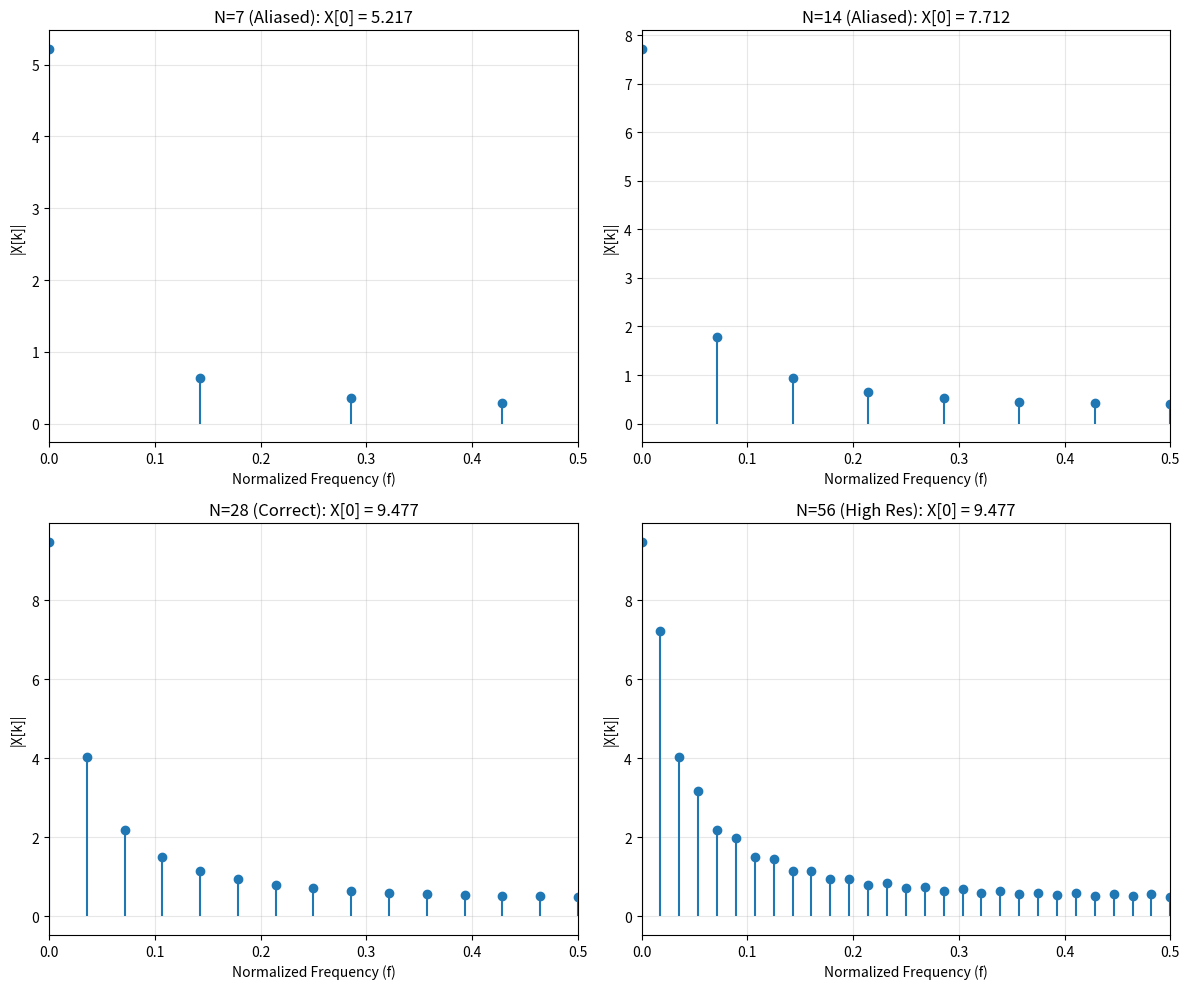

The matplotlib source for this figure:
import numpy as np
from matplotlib import pyplot as plt

# Signal parameters
Nx = 28
alpha = 0.9

# Generate the signal x[n] = 0.9^n for n = 0 to 27
n = np.arange(0, Nx)
xn = alpha**n

# Define the four DFT lengths
N1 = Nx // 4  # 7 points
N2 = Nx // 2  # 14 points
N3 = Nx  # 28 points
N4 = 2 * Nx  # 56 points

# Compute DFT for each length using FFT algorithm
Xf1 = np.fft.fft(xn, n=N1)
Xf2 = np.fft.fft(xn, n=N2)
Xf3 = np.fft.fft(xn, n=N3)
Xf4 = np.fft.fft(xn, n=N4)

# Print the DFT lengths and first few values
print(f"DFT Length = {N1}: {len(Xf1)} points")
print(f"First 3 values: {Xf1[:3]}\n")

print(f"DFT Length = {N2}: {len(Xf2)} points")
print(f"First 3 values: {Xf2[:3]}\n")

print(f"DFT Length = {N3}: {len(Xf3)} points")
print(f"First 3 values: {Xf3[:3]}\n")

print(f"DFT Length = {N4}: {len(Xf4)} points")
print(f"First 3 values: {Xf4[:3]}\n")


# Signal parameters
Nx = 28
alpha = 0.9
n = np.arange(0, Nx)
xn = alpha**n

# Define DFT lengths
Nx_vec = [Nx // 4, Nx // 2, Nx, 2 * Nx]  # [7, 14, 28, 56]
labels = ["N=7 (Aliased)", "N=14 (Aliased)", "N=28 (Correct)", "N=56 (High Res)"]

# Compute and compare
fig, axes = plt.subplots(2, 2, figsize=(12, 10))
axes = axes.flatten()

for i, (N_dft, label) in enumerate(zip(Nx_vec, labels)):
    Xk = np.fft.fft(xn, n=N_dft)

    # Create frequency axis
    freq = np.arange(N_dft) / N_dft

    # Plot magnitude
    axes[i].stem(freq, np.abs(Xk), basefmt=" ")
    axes[i].set_title(f"{label}: X[0] = {Xk[0].real:.3f}", fontsize=12)
    axes[i].set_xlabel("Normalized Frequency (f)")
    axes[i].set_ylabel("|X[k]|")
    axes[i].grid(True, alpha=0.3)
    axes[i].set_xlim([0, 0.5])  # Only show 0 to 0.5

plt.tight_layout()
plt.show()

# Print comparison table
print("\nComparison Table:")
print("=" * 60)
print(f"{'DFT Length':<12} {'X[0]':<15} {'|X[1]|':<15} {'Status'}")
print("=" * 60)
for N_dft in Nx_vec:
    Xk = np.fft.fft(xn, n=N_dft)
    status = "✅ Correct" if N_dft >= Nx else "❌ Aliased"
    print(f"{N_dft:<12} {Xk[0].real:<15.3f} {np.abs(Xk[1]):<15.3f} {status}")
